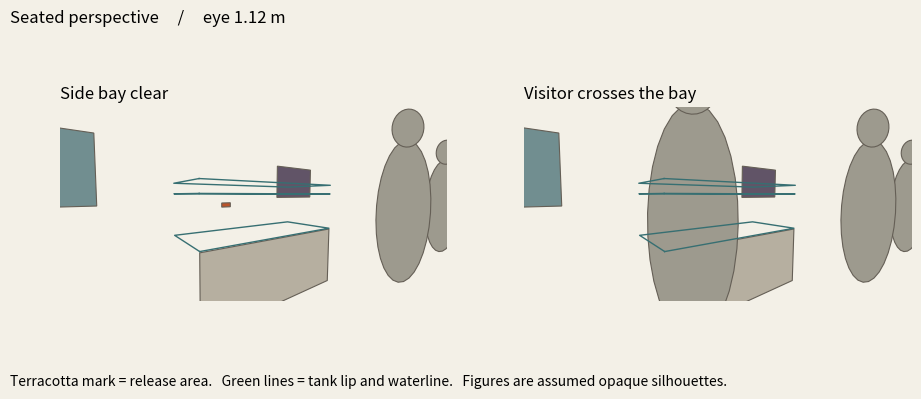

Python code for this plot: (Note: this script raises an exception after producing the figure.)
"""Project the mock-up into a seated viewer's field. All coordinates are metres."""
from pathlib import Path
import numpy as np
import matplotlib.pyplot as plt
from matplotlib.patches import Polygon
eye=np.array([2.55,2.45,1.12]);target=np.array([3.50,3.96,1.02])
ground=target-eye; ground[2]=0; ground/=np.linalg.norm(ground)
right=np.array([ground[1],-ground[0],0]);up=np.array([0,0,1])
fwd=(target-eye)/np.linalg.norm(target-eye);vertical=np.cross(right,fwd)
def project(vertices):
 v=np.asarray(vertices)-eye
 return np.stack([v@right/(v@fwd), v@vertical/(v@fwd)],axis=1)
def face(ax,coords,color,alpha=1):
 ax.add_patch(Polygon(project(coords),closed=True,fc=color,ec='#655f56',lw=.8,alpha=alpha))
def rect(ax,x0,x1,y,z0,z1,color):
 face(ax,[(x0,y,z0),(x1,y,z0),(x1,y,z1),(x0,y,z1)],color)
group=[(4.45,2.9),(5.15,2.6),(5.9,2.9),(6.45,2.45)]
def cyl_hit(x,y):
 # Segment against finite vertical cylinder; the eye-target segment remains
 # between .45 and 1.76 m throughout, within the assumed opaque body height.
 xy=(target-eye)[:2]; q=np.array([x,y])-eye[:2]
 t=np.clip(q@xy/(xy@xy),0,1)
 return np.linalg.norm(q-t*xy)<.21
def draw_person(ax,x,y):
 # Two-dimensional silhouette in a vertical plane perpendicular to eye azimuth.
 v=np.array([x,y,0]);q=np.linspace(0,2*np.pi,32)
 for w,h,z in [(.21,.55,.98),(.12,.14,1.62)]:
  face(ax,[v+right*(w*np.cos(a))+up*(z+h*np.sin(a)) for a in q],'#9d9a8e')
fig,axs=plt.subplots(1,2,figsize=(11,4),facecolor='#f3f0e7')
for ax,crowd,name in zip(axs,[group,group+[(3,3.15)]],['Side bay clear','Visitor crosses the bay']):
 ax.set_aspect('equal');ax.set_xlim(-.92,1.22);ax.set_ylim(-.53,.54);ax.axis('off')
 rect(ax,.45,2.35,5.8,.95,2.03,'#718e90');rect(ax,6.25,7.7,5.8,1.05,1.87,'#615467')
 rect(ax,3.1,4.9,3.7,0,.68,'#b6afa0')
 for z in [.69,1.13,1.24]:
  p=project([(3.1,3.7,z),(4.9,3.7,z),(4.9,4.35,z),(3.1,4.35,z),(3.1,3.7,z)])
  ax.plot(*p.T,c='#376f72',lw=1)
 face(ax,[(3.45,3.96,1.00),(3.55,3.96,1.00),(3.55,3.96,1.04),(3.45,3.96,1.04)],'#ba532a')
 for x,y in sorted(crowd,key=lambda c:-np.linalg.norm(np.asarray(c)-eye[:2])):draw_person(ax,x,y)
 ax.set_title(name,loc='left')
 print(name, sum(cyl_hit(x,y) for x,y in crowd),'blocking positions')
fig.suptitle('Seated perspective     /     eye 1.12 m',x=.08,ha='left')
fig.text(.08,.04,'Terracotta mark = release area.   Green lines = tank lip and waterline.   Figures are assumed opaque silhouettes.')
fig.savefig(Path(__file__).resolve().parents[1]/'studies/seated-views.svg',bbox_inches='tight')
